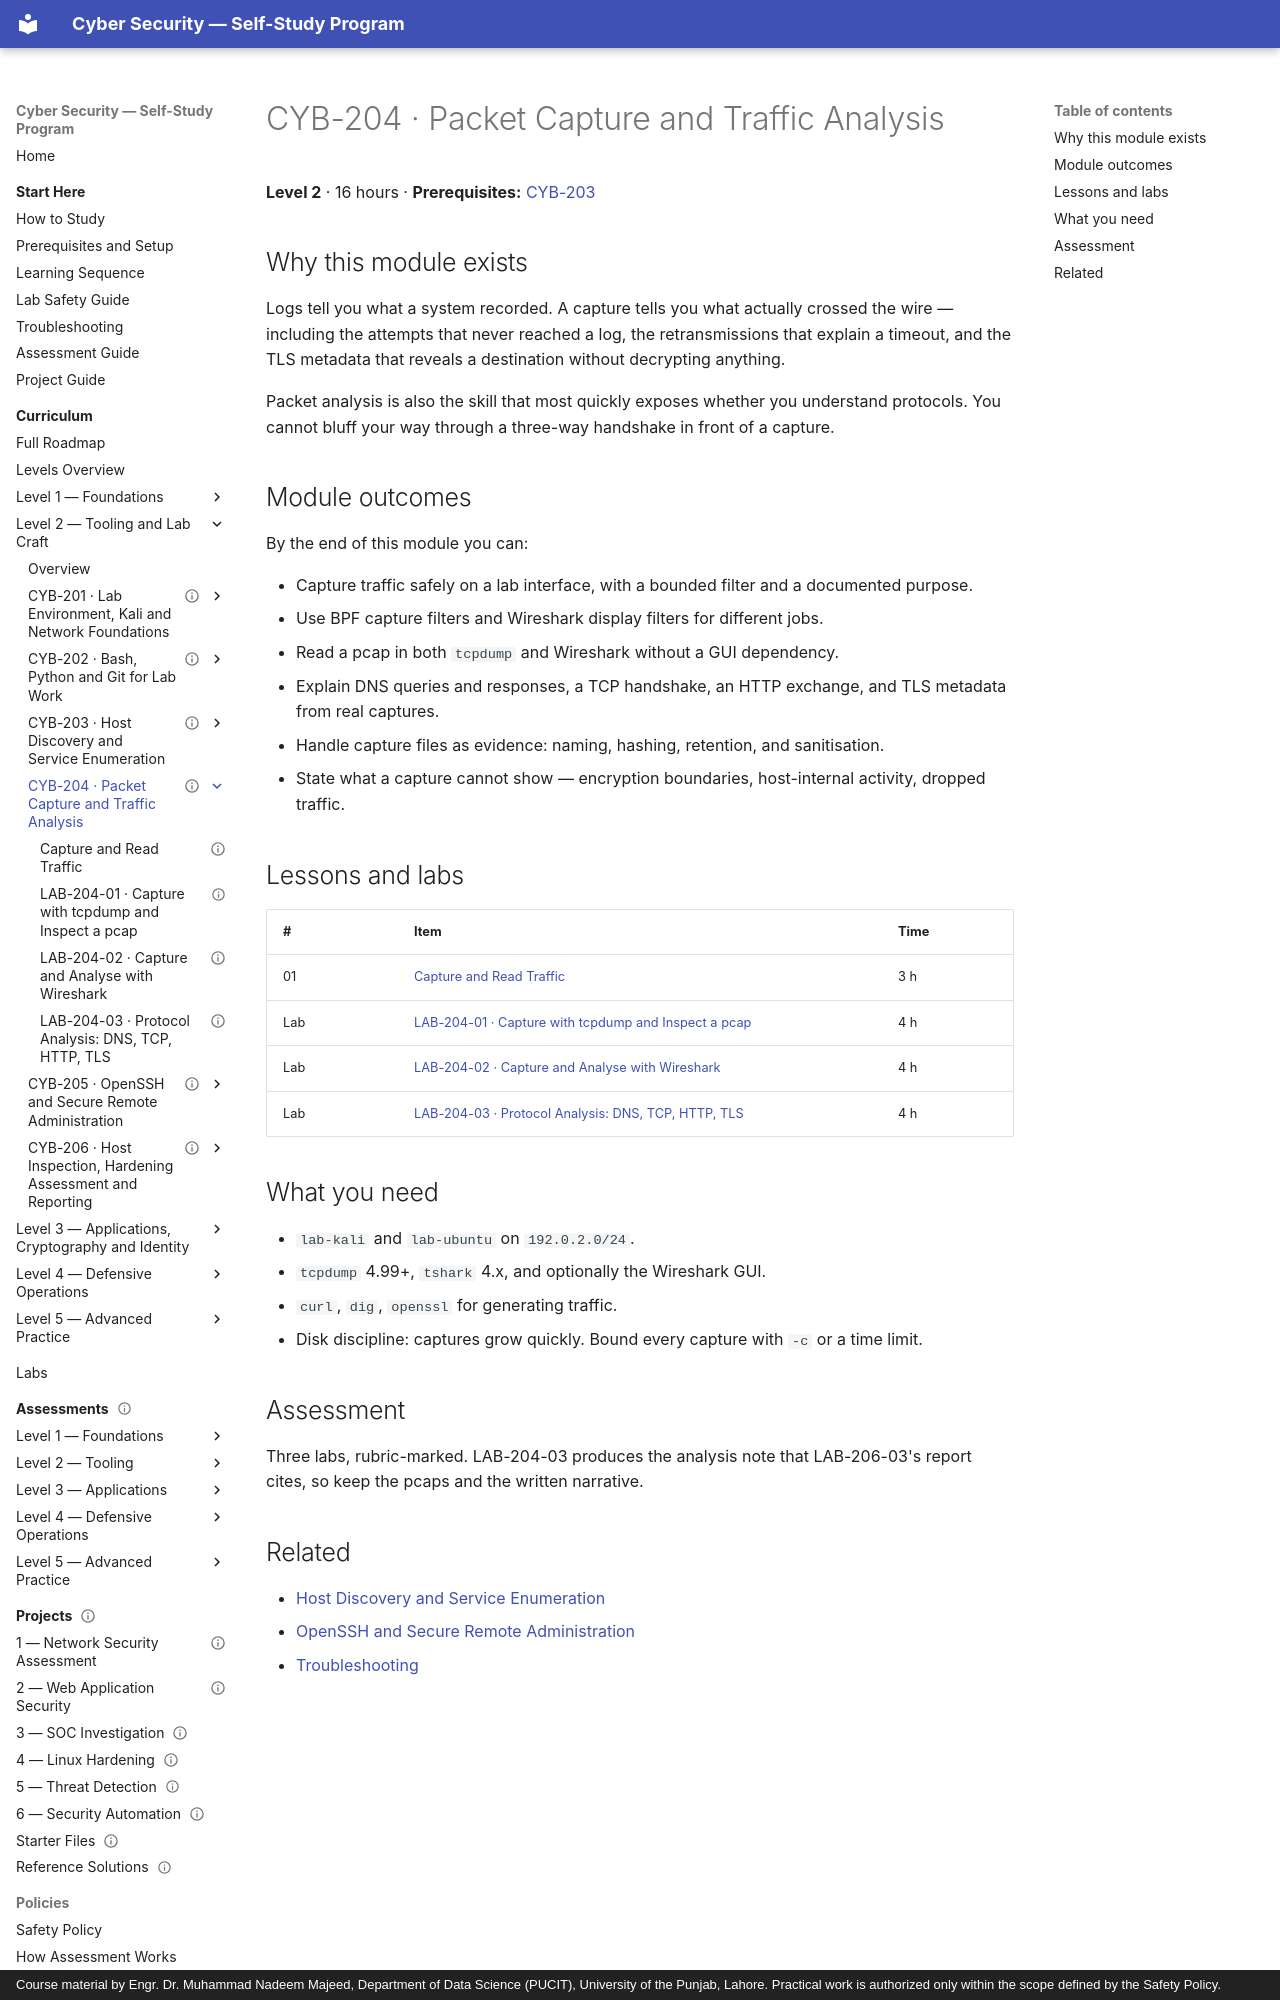

repository: nadeem-majeedch/CyberSecurity · page: levels/level-2-tooling/04-packet-capture-and-analysis/index.html · generator: mkdocs · copyright: Course material by Engr. Dr. Muhammad Nadeem Majeed, Department of Data Science (PUCIT), University of the Punjab, Lahore. Practical work is authorized only within the scope defined by the Safety Policy.

---
title: "CYB-204 · Packet Capture and Traffic Analysis"
description: "Capture with tcpdump, analyse with Wireshark, and read DNS, TCP, HTTP and TLS exchanges without guessing."
module_code: CYB-204
level: 2
kind: reference
prerequisites: [CYB-203]
estimated_minutes: 960
difficulty: intermediate
safety: isolated-vm
lab_ids: [LAB-204-01, LAB-204-02, LAB-204-03]
version: 1.0.0
last_reviewed: 2026-10-28
reviewers: []
status: published
tags: [tcpdump, wireshark, pcap, tls, dns]
---

# CYB-204 · Packet Capture and Traffic Analysis

**Level 2** · 16 hours · **Prerequisites:** [CYB-203](../03-host-discovery-and-enumeration/index.md)

## Why this module exists

Logs tell you what a system recorded. A capture tells you what actually crossed the wire — including the
attempts that never reached a log, the retransmissions that explain a timeout, and the TLS metadata that reveals
a destination without decrypting anything.

Packet analysis is also the skill that most quickly exposes whether you understand protocols. You cannot bluff
your way through a three-way handshake in front of a capture.

## Module outcomes

By the end of this module you can:

- Capture traffic safely on a lab interface, with a bounded filter and a documented purpose.
- Use BPF capture filters and Wireshark display filters for different jobs.
- Read a pcap in both `tcpdump` and Wireshark without a GUI dependency.
- Explain DNS queries and responses, a TCP handshake, an HTTP exchange, and TLS metadata from real captures.
- Handle capture files as evidence: naming, hashing, retention, and sanitisation.
- State what a capture cannot show — encryption boundaries, host-internal activity, dropped traffic.

## Lessons and labs

| # | Item | Time |
| --- | --- | --- |
| 01 | [Capture and Read Traffic](01-capture-and-analysis.md) | 3 h |
| Lab | [LAB-204-01 · Capture with tcpdump and Inspect a pcap](lab-01-tcpdump-capture.md) | 4 h |
| Lab | [LAB-204-02 · Capture and Analyse with Wireshark](lab-02-wireshark-analysis.md) | 4 h |
| Lab | [LAB-204-03 · Protocol Analysis: DNS, TCP, HTTP, TLS](lab-03-protocol-analysis.md) | 4 h |
